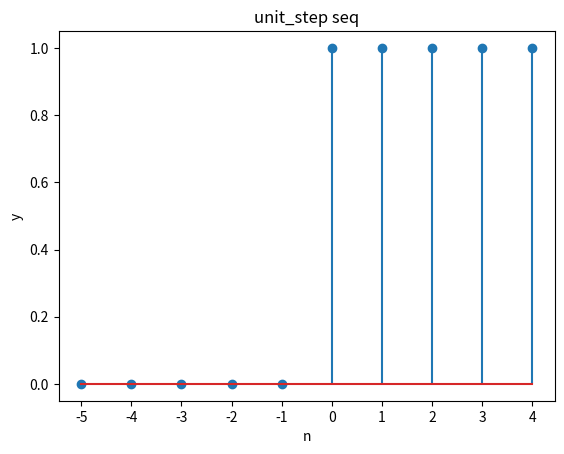

Generate this figure with matplotlib:
#单位阶跃序列

import numpy as np
import matplotlib.pyplot as plt

#sequence number
n = np.arange(-5,5)
#default all zero
y = np.zeros(np.size(n))

#to get y
y[np.where(n>=0)] = 1

#plt config
plt.stem(n,y)
plt.xticks(np.arange(-5,5))
plt.xlabel('n')
plt.ylabel('y')
plt.title('unit_step seq')

plt.show()
